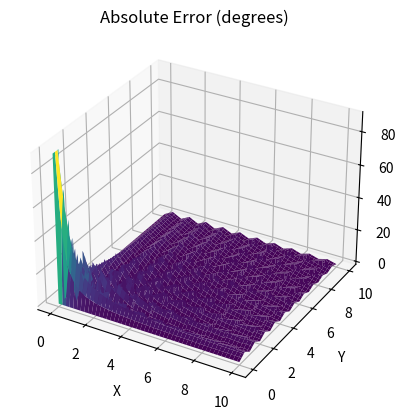
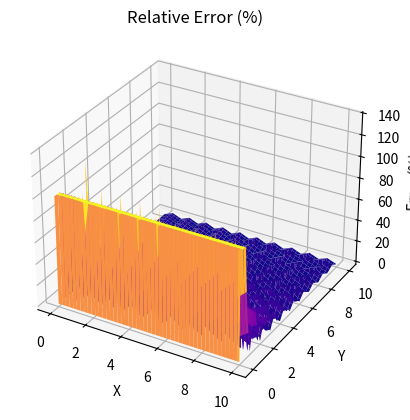

The script that saved these images, in order:
import numpy as np
import matplotlib.pyplot as plt
from mpl_toolkits.mplot3d import Axes3D

    # Parameters for LUT computation
DELTA = 0.01  # Step size for ground truth grid
MAX_VALUE = 10  # Maximum saturation value for both x and y
LUT_STEP = 1.0  # Step size for LUT discretization


def compute_arctan_lut(delta, max_value, lut_step):
    """
    Compute the LUT for arctangent approximation and evaluate errors.

    Parameters:
    delta (float): Step size for generating ground truth x and y values.
    max_value (float): Maximum value for both x and y.
    lut_step (float): Step size for discretizing x and y in the LUT.

    Returns:
    tuple: A tuple containing x, y grids, approximate arctan values, and true arctan values.
    """
    # Generate finely spaced ground truth grid
    x = np.arange(0, max_value + delta, delta)
    y = np.arange(0, max_value + delta, delta)

    # Create 2D grids for ground truth x and y
    X, Y = np.meshgrid(x, y)

    # Compute true arctangent values in degrees
    true_arctan = np.degrees(np.arctan2(Y, X))

    # Discretize x and y for LUT (using lut_step)
    lut_x = np.arange(0, max_value + lut_step, lut_step)
    lut_y = np.arange(0, max_value + lut_step, lut_step)

    # Approximate arctangent values using LUT
    approx_arctan = np.zeros_like(true_arctan)
    for i in range(X.shape[0]):
        for j in range(X.shape[1]):
            # Find the closest LUT values for x and y
            closest_x = np.round(X[i, j] / lut_step) * lut_step
            closest_y = np.round(Y[i, j] / lut_step) * lut_step

            # Avoid division by zero
            if closest_x != 0 or closest_y != 0:
                approx_arctan[i, j] = np.degrees(np.arctan2(closest_y, closest_x))

    return X, Y, true_arctan, approx_arctan

def plot_errors(X, Y, true_arctan, approx_arctan):
    """
    Plot the absolute and relative errors in 3D.

    Parameters:
    X (ndarray): X grid values.
    Y (ndarray): Y grid values.
    true_arctan (ndarray): True arctangent values.
    approx_arctan (ndarray): Approximate arctangent values from LUT.
    """
    # Compute absolute and relative errors
    absolute_error = np.abs(true_arctan - approx_arctan)
    relative_error = np.where(true_arctan != 0, absolute_error / true_arctan * 100, 0)

    # Plot absolute error
    fig1 = plt.figure()
    ax1 = fig1.add_subplot(111, projection='3d')
    ax1.plot_surface(X, Y, absolute_error, cmap='viridis', edgecolor='none')
    ax1.set_title('Absolute Error (degrees)')
    ax1.set_xlabel('X')
    ax1.set_ylabel('Y')
    ax1.set_zlabel('Error (degrees)')
    plt.show()

    # Plot relative error
    fig2 = plt.figure()
    ax2 = fig2.add_subplot(111, projection='3d')
    ax2.plot_surface(X, Y, relative_error, cmap='plasma', edgecolor='none')
    ax2.set_title('Relative Error (%)')
    ax2.set_xlabel('X')
    ax2.set_ylabel('Y')
    ax2.set_zlabel('Error (%)')
    plt.show()

if __name__ == "__main__":

    # Compute LUT and errors
    X, Y, true_arctan, approx_arctan = compute_arctan_lut(DELTA, MAX_VALUE, LUT_STEP)

    # Plot errors
    plot_errors(X, Y, true_arctan, approx_arctan)
